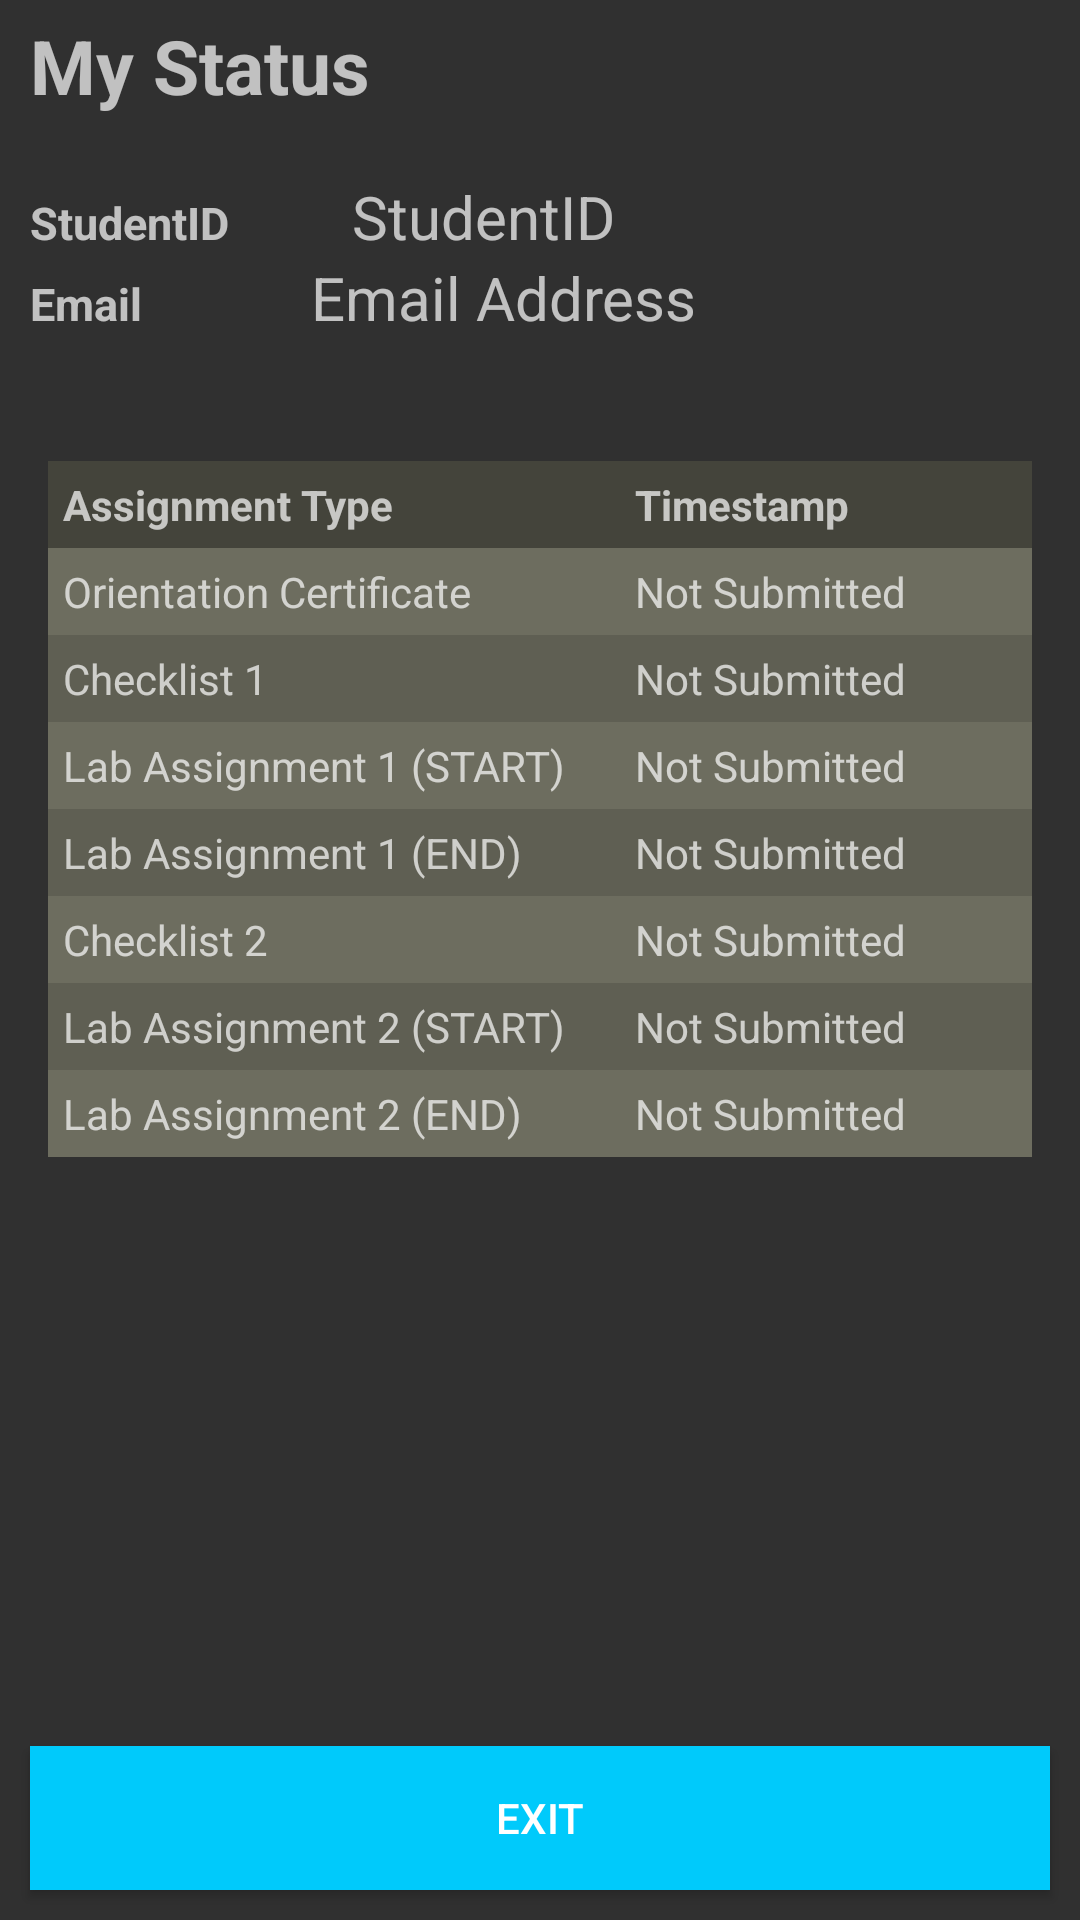

Write the Android layout XML for this screen, with the resource values it uses.
<!-- AndroidManifest.xml: application theme Theme.AppCompat -->
<!-- res/layout/activity_status.xml -->
<?xml version="1.0" encoding="utf-8"?>
<RelativeLayout xmlns:android="http://schemas.android.com/apk/res/android"
    xmlns:app="http://schemas.android.com/apk/res-auto"
    xmlns:tools="http://schemas.android.com/tools"
    android:layout_width="match_parent"
    android:layout_height="match_parent"
    tools:context=".status.StatusActivity"
    >
    <TextView
        android:id="@+id/title"
        android:layout_width="wrap_content"
        android:layout_height="wrap_content"
        android:layout_marginLeft="10dp"
        android:textSize="25dp"
        android:textStyle="bold"
        android:hint="My Status"
        android:layout_alignParentTop="true"
        android:layout_marginTop="5dp"
        />
    <LinearLayout
        android:id="@+id/studentIDField"
        android:layout_width="match_parent"
        android:layout_height="wrap_content"
        android:orientation="horizontal"
        android:layout_below="@+id/title"
        android:layout_marginTop="20dp"
        android:weightSum="3">

        <TextView
            android:id="@+id/studentID"
            android:layout_width="20dp"
            android:layout_height="wrap_content"
            android:layout_weight="1"
            android:layout_marginLeft="10dp"
            android:text="@string/studentID"
            android:textSize="15dp"
            android:textStyle="bold" />

        <TextView
            android:id="@+id/submitStudentID"
            android:layout_width="wrap_content"
            android:layout_height="wrap_content"
            android:layout_weight="2"
            android:layout_marginLeft="10dp"
            android:hint="@string/submitStudentID"
            android:textSize="20dp"
            android:textColor="#7E7B7B"/>

    </LinearLayout>
    <LinearLayout
        android:id="@+id/emailField"
        android:layout_width="match_parent"
        android:layout_height="wrap_content"
        android:orientation="horizontal"
        android:layout_below="@+id/studentIDField"
        android:weightSum="3">

        <TextView
            android:id="@+id/email"
            android:layout_width="20dp"
            android:layout_height="wrap_content"
            android:layout_weight="1"
            android:layout_marginLeft="10dp"
            android:text="@string/email"
            android:textSize="15dp"
            android:textStyle="bold" />

        <TextView
            android:id="@+id/submitEmail"
            android:layout_width="wrap_content"
            android:layout_height="wrap_content"
            android:layout_weight="2"
            android:layout_marginLeft="10dp"
            android:hint="@string/submitEmail"
            android:textSize="20dp"
            android:textColor="#7E7B7B"/>

    </LinearLayout>

    <TableLayout
        android:layout_width="match_parent"
        android:layout_height="match_parent"
        android:padding="16dp"
        android:layout_below="@+id/emailField"
        android:layout_marginTop="25dp"
    >

        <TableRow
        android:id="@+id/tr_header"
        android:background="#44443b"
        android:layout_width="match_parent"
        android:layout_height="match_parent"
        android:padding="5dp"
        >
        <TextView
            android:id="@+id/tv_product"
            android:layout_width="wrap_content"
            android:layout_height="wrap_content"
            android:text="Assignment Type"
            android:paddingRight="5dp"
            android:textStyle="bold"

            />
        <TextView
            android:id="@+id/tv_author"
            android:layout_width="wrap_content"
            android:layout_height="wrap_content"
            android:text="Timestamp"
            android:paddingLeft="5dp"
            android:paddingRight="5dp"
            android:textStyle="bold"
            />

        </TableRow>
        <TableRow
        android:id="@+id/tr_item_1"
        android:background="#6d6d5f"
        android:layout_width="match_parent"
        android:layout_height="match_parent"
        android:padding="5dp"
        >
        <TextView
            android:id="@+id/orientation"
            android:layout_width="wrap_content"
            android:layout_height="wrap_content"
            android:text="Orientation Certificate"
            android:paddingRight="5dp"
            />
        <TextView
            android:id="@+id/ori_timestamp"
            android:layout_width="wrap_content"
            android:layout_height="wrap_content"
            android:hint="@string/hint_status"
            android:paddingLeft="5dp"
            android:paddingRight="5dp"
            />

        </TableRow>
        <TableRow
        android:id="@+id/tr_item_2"
        android:background="#5f5f53"
        android:layout_width="match_parent"
        android:layout_height="match_parent"
        android:padding="5dp"
        >

            <TextView
                android:id="@+id/checklist_1"
                android:layout_width="wrap_content"
                android:layout_height="match_parent"
                android:paddingRight="5dp"
                android:text="Checklist 1" />

            <TextView
                android:id="@+id/ck1_timestamp"
                android:layout_width="wrap_content"
                android:layout_height="match_parent"
                android:hint="@string/hint_status"
                android:paddingLeft="5dp"
                android:paddingRight="5dp" />

        </TableRow>
        <TableRow
            android:id="@+id/tr_item_3"
            android:background="#6d6d5f"
            android:layout_width="match_parent"
            android:layout_height="match_parent"
            android:padding="5dp"
            >
            <TextView
                android:id="@+id/assignment_1s"
                android:layout_width="wrap_content"
                android:layout_height="wrap_content"
                android:text="Lab Assignment 1 (START)    "
                android:paddingRight="5dp"
                />
            <TextView
                android:id="@+id/a1s_timestamp"
                android:layout_width="wrap_content"
                android:layout_height="wrap_content"
                android:hint="@string/hint_status"
                android:paddingLeft="5dp"
                android:paddingRight="5dp"
                />
        </TableRow>
        <TableRow
            android:id="@+id/tr_item_4"
            android:background="#5f5f53"
            android:layout_width="match_parent"
            android:layout_height="match_parent"
            android:padding="5dp"
            >
            <TextView
                android:id="@+id/assignment_1e"
                android:layout_width="wrap_content"
                android:layout_height="wrap_content"
                android:text="Lab Assignment 1 (END)"
                android:paddingRight="5dp"
                />
            <TextView
                android:id="@+id/a1e_timestamp"
                android:layout_width="wrap_content"
                android:layout_height="wrap_content"
                android:hint="@string/hint_status"
                android:paddingLeft="5dp"
                android:paddingRight="5dp"
                />
        </TableRow>
        <TableRow
            android:id="@+id/tr_item_5"
            android:background="#6d6d5f"
            android:layout_width="match_parent"
            android:layout_height="match_parent"
            android:padding="5dp"
            >

            <TextView
                android:id="@+id/checklist_2"
                android:layout_width="wrap_content"
                android:layout_height="match_parent"
                android:paddingRight="5dp"
                android:text="Checklist 2" />

            <TextView
                android:id="@+id/ck2_timestamp"
                android:layout_width="wrap_content"
                android:layout_height="match_parent"
                android:hint="@string/hint_status"
                android:paddingLeft="5dp"
                android:paddingRight="5dp" />
        </TableRow>
        <TableRow
            android:id="@+id/tr_item_6"
            android:background="#5f5f53"
            android:layout_width="match_parent"
            android:layout_height="match_parent"
            android:padding="5dp"
            >
            <TextView
                android:id="@+id/assignment_2s"
                android:layout_width="wrap_content"
                android:layout_height="wrap_content"
                android:text="Lab Assignment 2 (START)"
                android:paddingRight="5dp"
                />
            <TextView
                android:id="@+id/a2s_timestamp"
                android:layout_width="wrap_content"
                android:layout_height="wrap_content"
                android:hint="@string/hint_status"
                android:paddingLeft="5dp"
                android:paddingRight="5dp"
                />
        </TableRow>
        <TableRow
            android:id="@+id/tr_item_7"
            android:background="#6d6d5f"
            android:layout_width="match_parent"
            android:layout_height="match_parent"
            android:padding="5dp"
            >
            <TextView
                android:id="@+id/assignment_2e"
                android:layout_width="wrap_content"
                android:layout_height="wrap_content"
                android:text="Lab Assignment 2 (END)"
                android:paddingRight="5dp"
                />
            <TextView
                android:id="@+id/a2e_timestamp"
                android:layout_width="wrap_content"
                android:layout_height="wrap_content"
                android:hint="@string/hint_status"
                android:paddingLeft="5dp"
                android:paddingRight="5dp"
                />
        </TableRow>

    </TableLayout>

    <Button
        android:layout_width="match_parent"
        android:layout_height="wrap_content"
        android:layout_weight="1"
        android:id="@+id/exitNotSubmit"
        android:text="Exit"
        android:layout_margin="10dp"
        android:clickable="true"
        android:background="#00cafb"
        android:layout_alignParentBottom="true"
        />
</RelativeLayout>
<!-- resources referenced by this layout -->
<resources>
  <string name="email">Email</string>
  <string name="hint_status">Not Submitted</string>
  <string name="studentID">StudentID </string>
  <string name="submitEmail">Email Address</string>
  <string name="submitStudentID">StudentID</string>
</resources>
